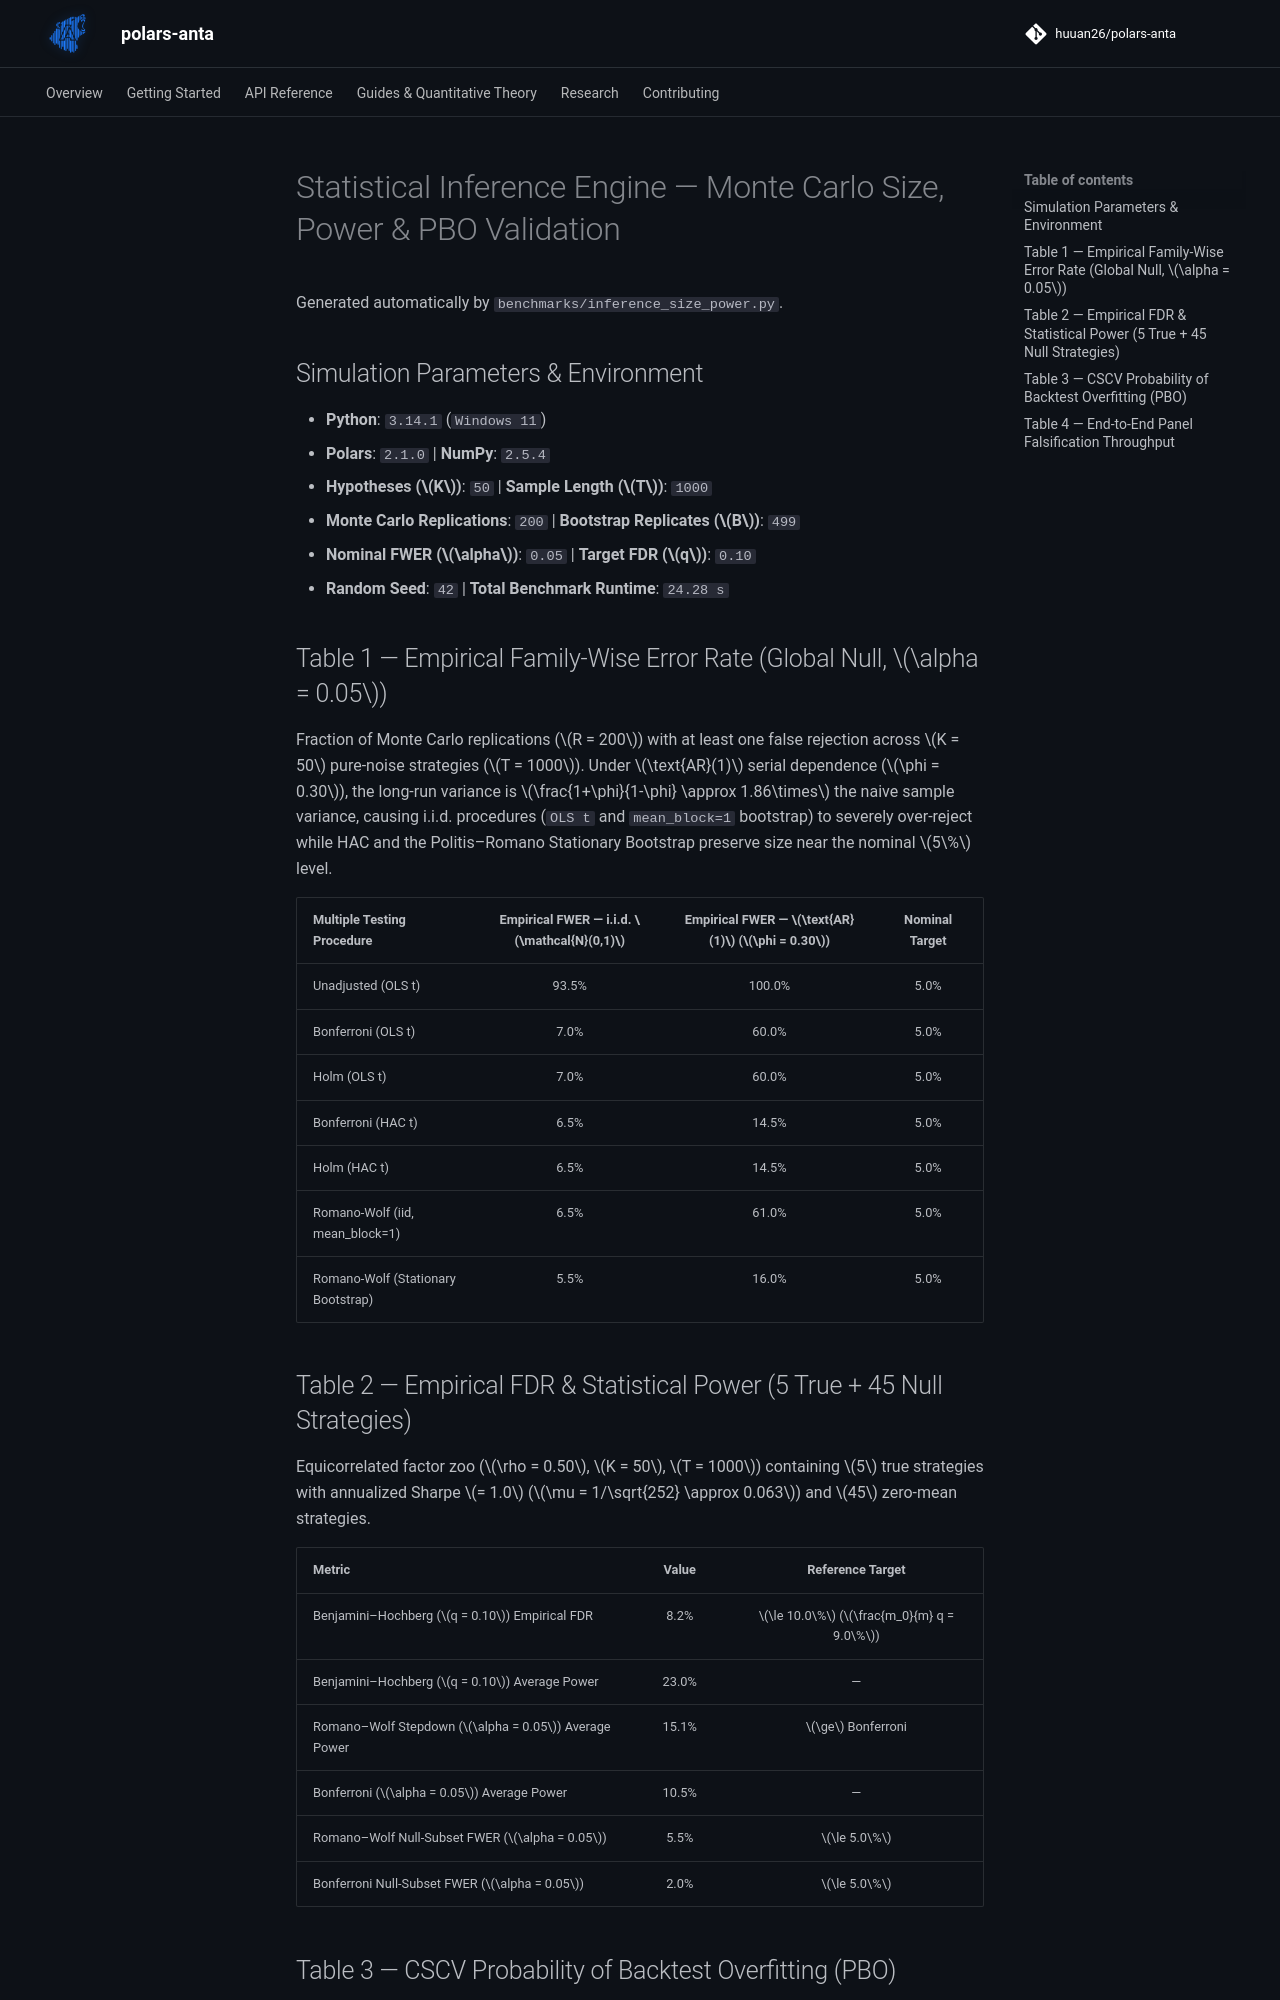

repository: huuan26/polars-anta · page: assets/inference_size_power/index.html · generator: mkdocs

# Statistical Inference Engine — Monte Carlo Size, Power & PBO Validation

Generated automatically by `benchmarks/inference_size_power.py`.

## Simulation Parameters & Environment

- **Python**: `3.14.1` (`Windows 11`)
- **Polars**: `2.1.0` | **NumPy**: `2.5.4`
- **Hypotheses ($K$)**: `50` | **Sample Length ($T$)**: `1000`
- **Monte Carlo Replications**: `200` | **Bootstrap Replicates ($B$)**: `499`
- **Nominal FWER ($\alpha$)**: `0.05` | **Target FDR ($q$)**: `0.10`
- **Random Seed**: `42` | **Total Benchmark Runtime**: `24.28 s`

## Table 1 — Empirical Family-Wise Error Rate (Global Null, $\alpha = 0.05$)

Fraction of Monte Carlo replications ($R = 200$) with at least one false rejection across
$K = 50$ pure-noise strategies ($T = 1000$). Under $\text{AR}(1)$ serial dependence
($\phi = 0.30$), the long-run variance is $\frac{1+\phi}{1-\phi} \approx 1.86\times$ the
naive sample variance, causing i.i.d. procedures (`OLS t` and `mean_block=1` bootstrap) to
severely over-reject while HAC and the Politis–Romano Stationary Bootstrap preserve size
near the nominal $5\%$ level.

| Multiple Testing Procedure | Empirical FWER — i.i.d. $\mathcal{N}(0,1)$ | Empirical FWER — $\text{AR}(1)$ ($\phi = 0.30$) | Nominal Target |
| :--- | :---: | :---: | :---: |
| Unadjusted (OLS t) | 93.5% | 100.0% | 5.0% |
| Bonferroni (OLS t) | 7.0% | 60.0% | 5.0% |
| Holm (OLS t) | 7.0% | 60.0% | 5.0% |
| Bonferroni (HAC t) | 6.5% | 14.5% | 5.0% |
| Holm (HAC t) | 6.5% | 14.5% | 5.0% |
| Romano-Wolf (iid, mean_block=1) | 6.5% | 61.0% | 5.0% |
| Romano-Wolf (Stationary Bootstrap) | 5.5% | 16.0% | 5.0% |

## Table 2 — Empirical FDR & Statistical Power (5 True + 45 Null Strategies)

Equicorrelated factor zoo ($\rho = 0.50$, $K = 50$, $T = 1000$) containing $5$ true
strategies with annualized Sharpe $= 1.0$ ($\mu = 1/\sqrt{252} \approx 0.063$) and $45$
zero-mean strategies.

| Metric | Value | Reference Target |
| :--- | :---: | :---: |
| Benjamini–Hochberg ($q = 0.10$) Empirical FDR | 8.2% | $\le 10.0\%$ ($\frac{m_0}{m} q = 9.0\%$) |
| Benjamini–Hochberg ($q = 0.10$) Average Power | 23.0% | — |
| Romano–Wolf Stepdown ($\alpha = 0.05$) Average Power | 15.1% | $\ge$ Bonferroni |
| Bonferroni ($\alpha = 0.05$) Average Power | 10.5% | — |
| Romano–Wolf Null-Subset FWER ($\alpha = 0.05$) | 5.5% | $\le 5.0\%$ |
| Bonferroni Null-Subset FWER ($\alpha = 0.05$) | 2.0% | $\le 5.0\%$ |
